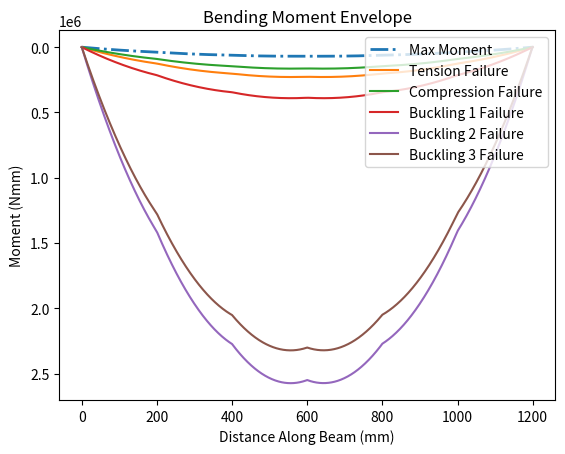
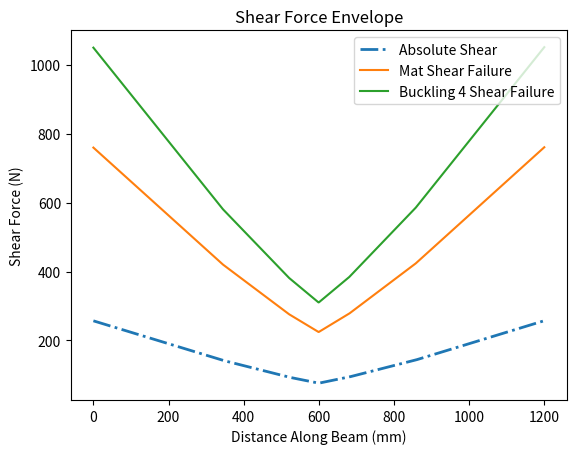

Recreate these plots in Python, in order.
# In this program, the bottom flange is not included in the calculations as it introduces
# an illegal cross-section for the project requirements.

import math

# -------Defining Cross Section--------

#                            top_flange
#              ***************************************
#              ***************************************
#                     ************************
#                     **                    **
#                     **                    **
#                     **                    **
#              web    **                    **
#                     **                    **
#                     **                    **
#                     **                    **
#                     **                    **
#                     **                    **
#                       
top_flange = 100
top_flange_thickness = 2.54
web = 100
web_thickness = 1.27
glue = 80-2.54
glue_thickness = 1.27

# Renamed bottom flange into this to reflect what is being measured
web_separation = 80

# -------General Properties------------
bridge_length = 1200
train_weight = 400
x_pos_train = [52, 228, 392, 568, 732, 908]
p_wheel_train = [train_weight / 6] * 6
E = 4000
mu = 0.2
a = 100
# -------Solve for SFD/BMD-------------
import matplotlib.pyplot as plt
import numpy as np


def calc_reaction_forces(x_pos, adjustment, p_wheel_train):
    Ay = 0
    By = 0
    total_load = 0
    x_pos_train = x_pos[:]

    # Adjusts Wheel X Position
    for i in range(len(x_pos_train)):
        x_pos_train[i] += adjustment

    # Find Total Load
    for i in range(len(x_pos_train)):
        if x_pos_train[i] >= 0 and x_pos_train[i] <= 1200:
            total_load += p_wheel_train[i]

    # Take Moment About B to Calculate Ay
    moment = 0
    for i in range(len(x_pos_train)):
        if x_pos_train[i] >= 0 and x_pos_train[i] <= 1200:
            moment += p_wheel_train[i] * (bridge_length - x_pos_train[i])
        Ay = moment / bridge_length

    # Find By
    By = total_load - Ay

    return Ay, By, x_pos_train


def graph_sfd(x_pos, adjustment, p_wheel_train, graph):

    # Calculate Reaction Forces + x_pos_train
    Ay, By, x_pos_train = calc_reaction_forces(x_pos, adjustment, p_wheel_train)

    x_points = [0]
    y_points = [0]

    for i in range(0, 1201):
        y_val = 0

        for wheel in range(len(x_pos_train)):
            if x_pos_train[wheel] <= i and x_pos_train[wheel] >= 0:
                y_val -= p_wheel_train[wheel]

        y_val += Ay

        if i == 1200:
            y_val += By

        x_points.append(i)
        y_points.append(y_val)

    xpoints = np.array(x_points)
    ypoints = np.array(y_points)

    if graph:
        plt.plot(xpoints, ypoints)

    y_min = min(y_points)
    y_max = max(y_points)

    if abs(y_min) > abs(y_max):
        y_abs = abs(y_min)
    else:
        y_abs = abs(y_max)

    return x_pos_train, y_abs, xpoints[1:], ypoints[1:]


def graph_bmd(x_pos, adjustment, p_wheel_train, graph):
    sfd_vals = graph_sfd(x_pos, adjustment, p_wheel_train, False)
    x_pos, xpoints, ypoints = sfd_vals[0], sfd_vals[2], sfd_vals[3]

    dx = np.diff(xpoints)
    avg_height = (ypoints[:-1] + ypoints[1:]) / 2
    trapezoid_areas = avg_height * dx

    bmd_ypoints = np.insert(np.cumsum(trapezoid_areas), 0, 0)
    bmd_xpoints = xpoints

    if graph:
        plt.gca().invert_yaxis()
        plt.plot(bmd_xpoints, bmd_ypoints)

    y_min = min(bmd_ypoints)
    y_max = max(bmd_ypoints)

    if abs(y_min) > abs(y_max):
        y_abs = abs(y_min)
    else:
        y_abs = abs(y_max)

    return x_pos, y_abs, bmd_xpoints, bmd_ypoints.tolist()


def greatest_shear(x_pos_train, p_wheel_train, graph):
    res = [0, 0]
    for i in range(-908, 1149):
        sfd_res = graph_sfd(x_pos_train, i, p_wheel_train, graph)
        if sfd_res[1] > res[1]:
            res[0], res[1] = sfd_res[0], sfd_res[1]

    return res


def greatest_moment(x_pos_train, p_wheel_train, graph):
    res = [0, 0]
    for i in range(-908, 1149):
        bmd_res = graph_bmd(x_pos_train, i, p_wheel_train, graph)
        if bmd_res[1] > res[1]:
            res[0], res[1] = bmd_res[0], bmd_res[1]

    return res


# -------Create SFD/BMD Envelope-------
def shear_envelope(x_pos_train, p_wheel_train, graph):
    x_points_abs = []
    y_points_abs = []
    x_points_min = []
    y_points_min = []
    x_points_max = []
    y_points_max = []

    for j in range(0, 1201):
        temp_min = 0
        temp_max = 0
        temp_abs = 0
        for i in range(-908, 1149):
            Ay, By, x_pos = calc_reaction_forces(x_pos_train, i, p_wheel_train)

            y_val = 0

            for wheel in range(len(x_pos)):
                if x_pos[wheel] <= j and x_pos[wheel] >= 0:
                    y_val -= p_wheel_train[wheel]

            y_val += Ay

            if i == 1200:
                y_val += By

            temp_max = max(temp_max, y_val)
            temp_min = min(temp_min, y_val)
            temp_abs = max(abs(temp_max), abs(temp_min), temp_abs)
        # print(temp_max, temp_min, temp_abs)
        y_points_abs.append(temp_abs)
        y_points_min.append(temp_min)
        y_points_max.append(temp_max)
        x_points_abs.append(j)
        x_points_min.append(j)
        x_points_max.append(j)

    xpoints_abs = np.array(x_points_abs)
    ypoints_abs = np.array(y_points_abs)
    xpoints_min = np.array(x_points_min)
    ypoints_min = np.array(y_points_min)
    xpoints_max = np.array(x_points_max)
    ypoints_max = np.array(y_points_max)

    plt.figure()
    if graph:
        plt.plot(xpoints_abs, ypoints_abs, label="Absolute Shear")
        plt.plot(xpoints_max, ypoints_max, linestyle="-.", label="Max Shear")
        plt.plot(xpoints_min, ypoints_min, linestyle="-.", label="Min Shear")
    else:
        plt.plot(
            xpoints_abs,
            ypoints_abs,
            linestyle="-.",
            label="Absolute Shear",
            linewidth=2,
        )
    plt.xlabel("Distance Along Beam (mm)")
    plt.ylabel("Shear Force (N)")
    plt.title("Shear Force Envelope")
    plt.legend(loc="upper right")
    return xpoints_abs, ypoints_abs


def moment_envelope(x_pos_train, p_wheel_train):
    x_points_max = []
    for j in range(0, 1201):
        x_points_max.append(j)
    y_points_max = [0] * 1201

    for i in range(-908, 1149):
        bmd_res = graph_bmd(x_pos_train, i, p_wheel_train, False)
        y_temp = bmd_res[3]

        for x in range(len(y_temp)):
            if y_temp[x] > y_points_max[x]:
                y_points_max[x] = y_temp[x]

    xpoints_max = np.array(x_points_max)
    ypoints_max = np.array(y_points_max)

    plt.figure()
    plt.plot(xpoints_max, ypoints_max, linestyle="-.", label="Max Moment", linewidth=2)
    plt.xlabel("Distance Along Beam (mm)")
    plt.ylabel("Moment (Nmm)")
    plt.title("Bending Moment Envelope")
    plt.gca().invert_yaxis()
    return xpoints_max, ypoints_max


# print(graph_bmd(x_pos_train, -51, p_wheel_train, True)[0:2])
# print(greatest_moment(x_pos_train, p_wheel_train, True))
# moment_envelope(x_pos_train, p_wheel_train)

# print(calc_reaction_forces(x_pos_train, -52, p_wheel_train))
# print(greatest_shear(x_pos_train, p_wheel_train, True))
# print(graph_sfd(x_pos_train, -51.999999999999, p_wheel_train, True))
# shear_envelope(x_pos_train, p_wheel_train)

# -------Cross-sectional Properties----
A_top = top_flange * top_flange_thickness
y_top = web + glue_thickness + 0.5 * top_flange_thickness

A_web = web * web_thickness
y_web = 0.5 * web

A_glue = glue * glue_thickness
y_glue = web + 0.5 * glue_thickness


y_bar = (A_top * y_top + 2 * A_web * y_web + A_glue * y_glue) / (
    A_top + 2 * A_web + A_glue
)

I = (
    (top_flange * top_flange_thickness**3) / 12
    + 2 * (web**3 * web_thickness) / 12
    + (glue * glue_thickness**3) / 12
    + (A_top * (y_top - y_bar) ** 2)
    + 2 * (A_web * (y_web - y_bar) ** 2)
    + (A_glue * (y_glue - y_bar) ** 2)
)

y_tot = web + top_flange_thickness
y_from_top = y_tot - y_bar

b_mat = web_thickness * 2
b_glue = glue

Q_mat = 2 * (web_thickness * (y_bar) 
             * (y_bar) / 2
)
Q_glue = A_top * (y_top - y_bar)

# -------Calculate Applied Stresses----
max_tensile_stress = greatest_moment(x_pos_train, p_wheel_train, False)[1] * y_bar / I
max_compressive_stress = (
    greatest_moment(x_pos_train, p_wheel_train, False)[1] * y_from_top / I
)
max_shear_stress_mat = (
    greatest_shear(x_pos_train, p_wheel_train, False)[1] * Q_mat
) / (I * b_mat)
max_shear_stress_glue = (
    greatest_shear(x_pos_train, p_wheel_train, False)[1] * Q_glue
) / (I * b_glue)

# print("max_tensile_stress", max_tensile_stress)
# print("max_compressive_stress", max_compressive_stress)
# print("max_shear_stress_mat", max_shear_stress_mat)
# print("max_shear_stress_glue", max_shear_stress_glue)

# -------Material/Thin Plate Buckling--
buckling_case1 = (((4 * math.pi**2) * E) / (12 * (1 - mu**2))) * (
    top_flange_thickness / (web_separation-web_thickness)
) ** 2
buckling_case2 = (((0.425 * math.pi**2) * E) / (12 * (1 - mu**2))) * (
    top_flange_thickness / ((top_flange - web_separation) / 2)
) ** 2
buckling_case3 = (((6 * math.pi**2) * E) / (12 * (1 - mu**2))) * (
    (web_thickness) / ((web - y_bar))
) ** 2
buckling_case4 = (((5 * math.pi**2) * E) / (12 * (1 - mu**2))) * (
    ((web_thickness) / (web)) ** 2
    + ((web_thickness) / (a)) ** 2
)

# print("buckling_case1", buckling_case1)
# print("buckling_case2", buckling_case2)
# print("buckling_case3", buckling_case3)
# print("buckling_case4", buckling_case4)
# -------FOS---------------------------
FOS_tension = 30 / max_tensile_stress
FOS_compression = 6 / max_compressive_stress
FOS_shear_mat = 4 / max_shear_stress_mat
FOS_shear_glue = 2 / max_shear_stress_glue
FOS_buck_1 = buckling_case1 / max_compressive_stress
FOS_buck_2 = buckling_case2 / max_compressive_stress
FOS_buck_3 = buckling_case3 / max_compressive_stress
FOS_buck_4 = buckling_case4 / max_shear_stress_mat

print("FOS_tension", FOS_tension)
print("FOS_compression", FOS_compression)
print("FOS_shear_mat", FOS_shear_mat)
print("FOS_shear_glue", FOS_shear_glue)
print("FOS_buck_1", FOS_buck_1)
print("FOS_buck_2", FOS_buck_2)
print("FOS_buck_3", FOS_buck_3)
print("FOS_buck_4", FOS_buck_4)
# -------Vfail and Mfail---------------
moment_env = moment_envelope(x_pos_train, p_wheel_train)
M_fail_tens_y = moment_env[1] * FOS_tension
M_fail_comp_y = moment_env[1] * FOS_compression
M_fail_buck1_y = moment_env[1] * FOS_buck_1
M_fail_buck2_y = moment_env[1] * FOS_buck_2
M_fail_buck3_y = moment_env[1] * FOS_buck_3
plt.plot(moment_env[0], M_fail_tens_y, label="Tension Failure")
plt.plot(moment_env[0], M_fail_comp_y, label="Compression Failure")
plt.plot(moment_env[0], M_fail_buck1_y, label="Buckling 1 Failure")
plt.plot(moment_env[0], M_fail_buck2_y, label="Buckling 2 Failure")
plt.plot(moment_env[0], M_fail_buck3_y, label="Buckling 3 Failure")

plt.legend(loc="upper right")

shear_env = shear_envelope(x_pos_train, p_wheel_train, False)
S_fail_mat_y = shear_env[1] * FOS_shear_mat
S_fail_glue_y = shear_env[1] * FOS_shear_glue
S_fail_buck4_y = shear_env[1] * FOS_buck_4

plt.plot(shear_env[0], S_fail_mat_y, label="Mat Shear Failure")
# plt.plot(shear_env[0], S_fail_glue_y, label="Glue Shear Failure")
plt.plot(shear_env[0], S_fail_buck4_y, label="Buckling 4 Shear Failure")

plt.legend(loc="upper right")

plt.show()
# -------Output Plots------------------
print("x_pos_train:", x_pos_train, "\np_wheel_train:", p_wheel_train)
print("------------------")
print("y_bar:", y_bar, "\nI:", I)